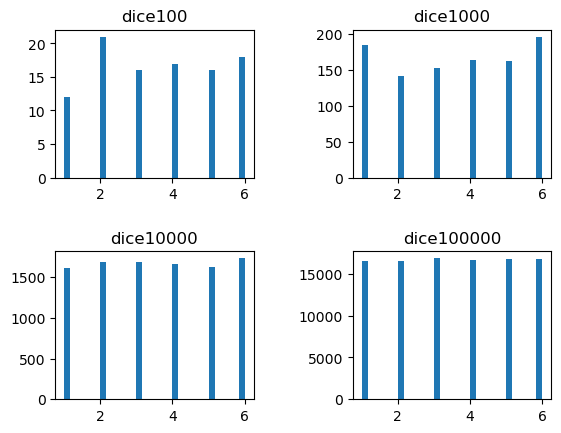

The table this chart was drawn from, first rows:
dice 100, dice 1000, dice 10000, dice 100000
2, 6, 6, 4
4, 6, 5, 4
4, 1, 5, 3
2, 6, 3, 1
6, 1, 6, 3
4, 5, 6, 4
6, 2, 4, 6
3, 3, 2, 2
4, 5, 6, 2
5, 5, 4, 4
1, 2, 4, 3
5, 6, 5, 5
1, 6, 1, 1
1, 6, 6, 6
6, 5, 1, 5
4, 3, 2, 1
3, 3, 3, 1
1, 4, 4, 3
6, 1, 2, 5
6, 6, 1, 5
2, 1, 3, 4
3, 4, 4, 6
2, 2, 2, 6
3, 5, 2, 3
2, 1, 6, 6
2, 6, 3, 3
2, 5, 2, 2
2, 2, 5, 5
3, 1, 2, 5
3, 4, 3, 6
6, 6, 6, 2
4, 1, 3, 4
2, 4, 2, 5
4, 6, 3, 5
4, 6, 4, 3
5, 2, 4, 5
3, 5, 1, 5
4, 6, 4, 6
2, 6, 4, 6
6, 4, 4, 3
6, 5, 4, 6
1, 1, 2, 1
2, 6, 2, 4
1, 4, 4, 2
5, 2, 1, 5
4, 1, 3, 1
2, 4, 2, 1
5, 1, 6, 2
2, 2, 4, 2
2, 2, 4, 3
2, 2, 4, 2
1, 1, 6, 3
6, 1, 2, 5
2, 2, 5, 1
4, 2, 1, 1
6, 6, 5, 6
4, 1, 5, 2
2, 1, 5, 2
5, 3, 3, 3
5, 1, 5, 2
... 99,940 more rows
